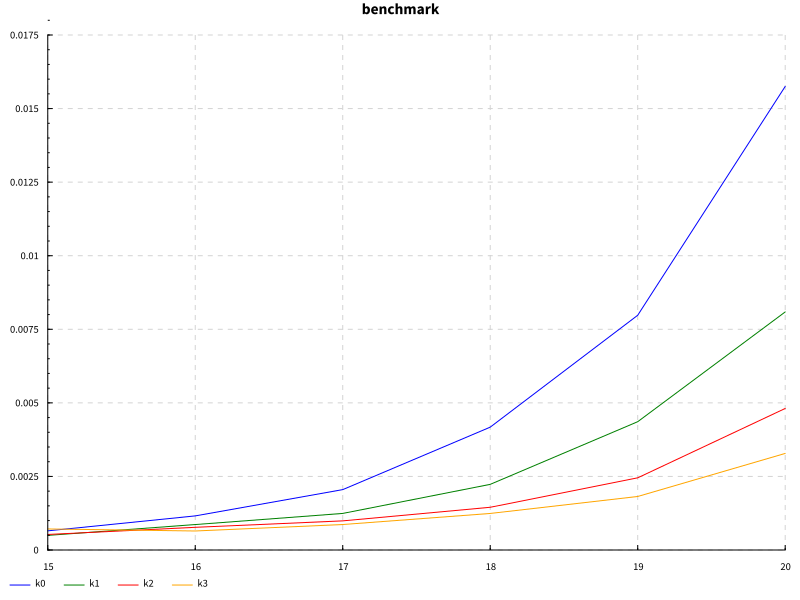

The data file committed next to this chart (first rows):
size, unroll, mean, std
15, 0, 6.51e-4, 0.0
15, 1, 4.96e-4, 0.0
15, 2, 5.28e-4, 0.0
15, 3, 7.15e-4, 0.0
16, 0, 1.159e-3, 0.0
16, 1, 8.65e-4, 0.0
16, 2, 7.71e-4, 0.0
16, 3, 6.46e-4, 0.0
17, 0, 2.052e-3, 0.0
17, 1, 1.243e-3, 0.0
17, 2, 9.9e-4, 0.0
17, 3, 8.66e-4, 0.0
18, 0, 4.175e-3, 0.0
18, 1, 2.231e-3, 0.0
18, 2, 1.452e-3, 0.0
18, 3, 1.242e-3, 0.0
19, 0, 7.977e-3, 0.0
19, 1, 4.36e-3, 0.0
19, 2, 2.453e-3, 0.0
19, 3, 1.819e-3, 0.0
20, 0, 1.5752e-2, 0.0
20, 1, 8.09e-3, 0.0
20, 2, 4.81e-3, 0.0
20, 3, 3.282e-3, 0.0
